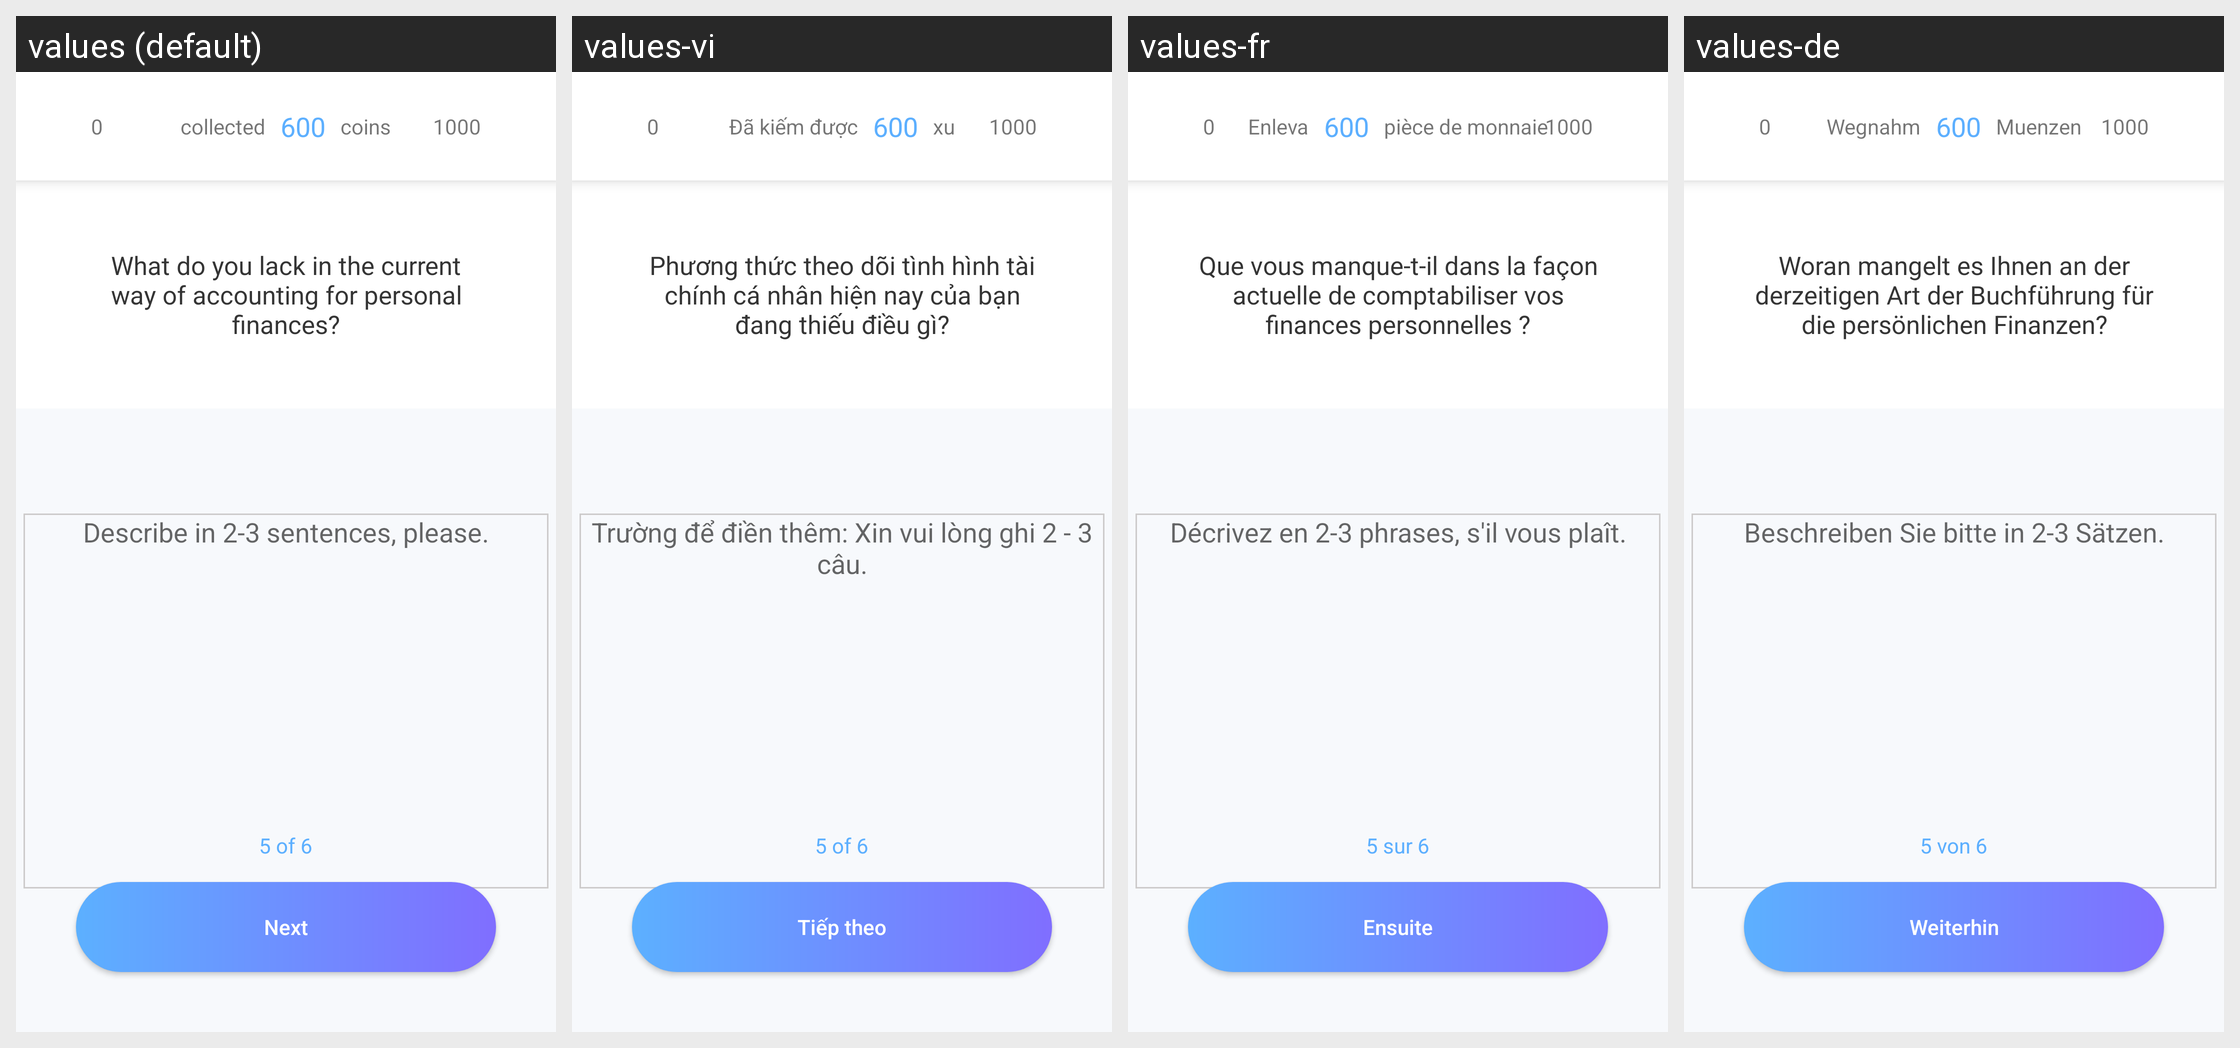

Strings drawn on this Android screen and how each of the app's shown locales translates them:
Android screen res/layout/activity_improve_way_personal_finance_account.xml rendered under 4 locales, left to right: values (default), values-vi, values-fr, values-de. Device: Nexus 5 (rendered at 1080×1920; each locale shown at half size, 540×960, under a caption strip naming it); theme AppTheme.ToolBar.
Other locales in the repository, not shown: values-ar, values-en, values-es, values-it, values-pt, values-ru, values-th.
Strings drawn on this screen, with the default value and each locale's value (text and hints the layout hard-codes, and strings that could not be matched under every locale, appear in the picture but are not listed):

taken
  values: collected   
  values-vi: Đã kiếm được   
  values-fr: Enleva   
  values-de: Wegnahm   

coins
  values:    coins
  values-vi:    xu
  values-fr:    pièce de monnaie
  values-de:    Muenzen

yes_q5
  values: What do you lack in the current way of accounting for personal finances?
  values-vi: Phương thức theo dõi tình hình tài chính cá nhân hiện nay của bạn đang thiếu điều gì?
  values-fr: Que vous manque-t-il dans la façon actuelle de comptabiliser vos finances personnelles ?
  values-de: Woran mangelt es Ihnen an der derzeitigen Art der Buchführung für die persönlichen Finanzen?

page5
  values: 5 of 6
  values-vi: 5 of 6
  values-fr: 5 sur 6
  values-de: 5 von 6

answer_field
  values: Describe in 2-3 sentences, please.
  values-vi: Trường để điền thêm: Xin vui lòng ghi 2 - 3 câu.
  values-fr: Décrivez en 2-3 phrases, s'il vous plaît.
  values-de: Beschreiben Sie bitte in 2-3 Sätzen.

next
  values: Next
  values-vi: Tiếp theo
  values-fr: Ensuite
  values-de: Weiterhin
